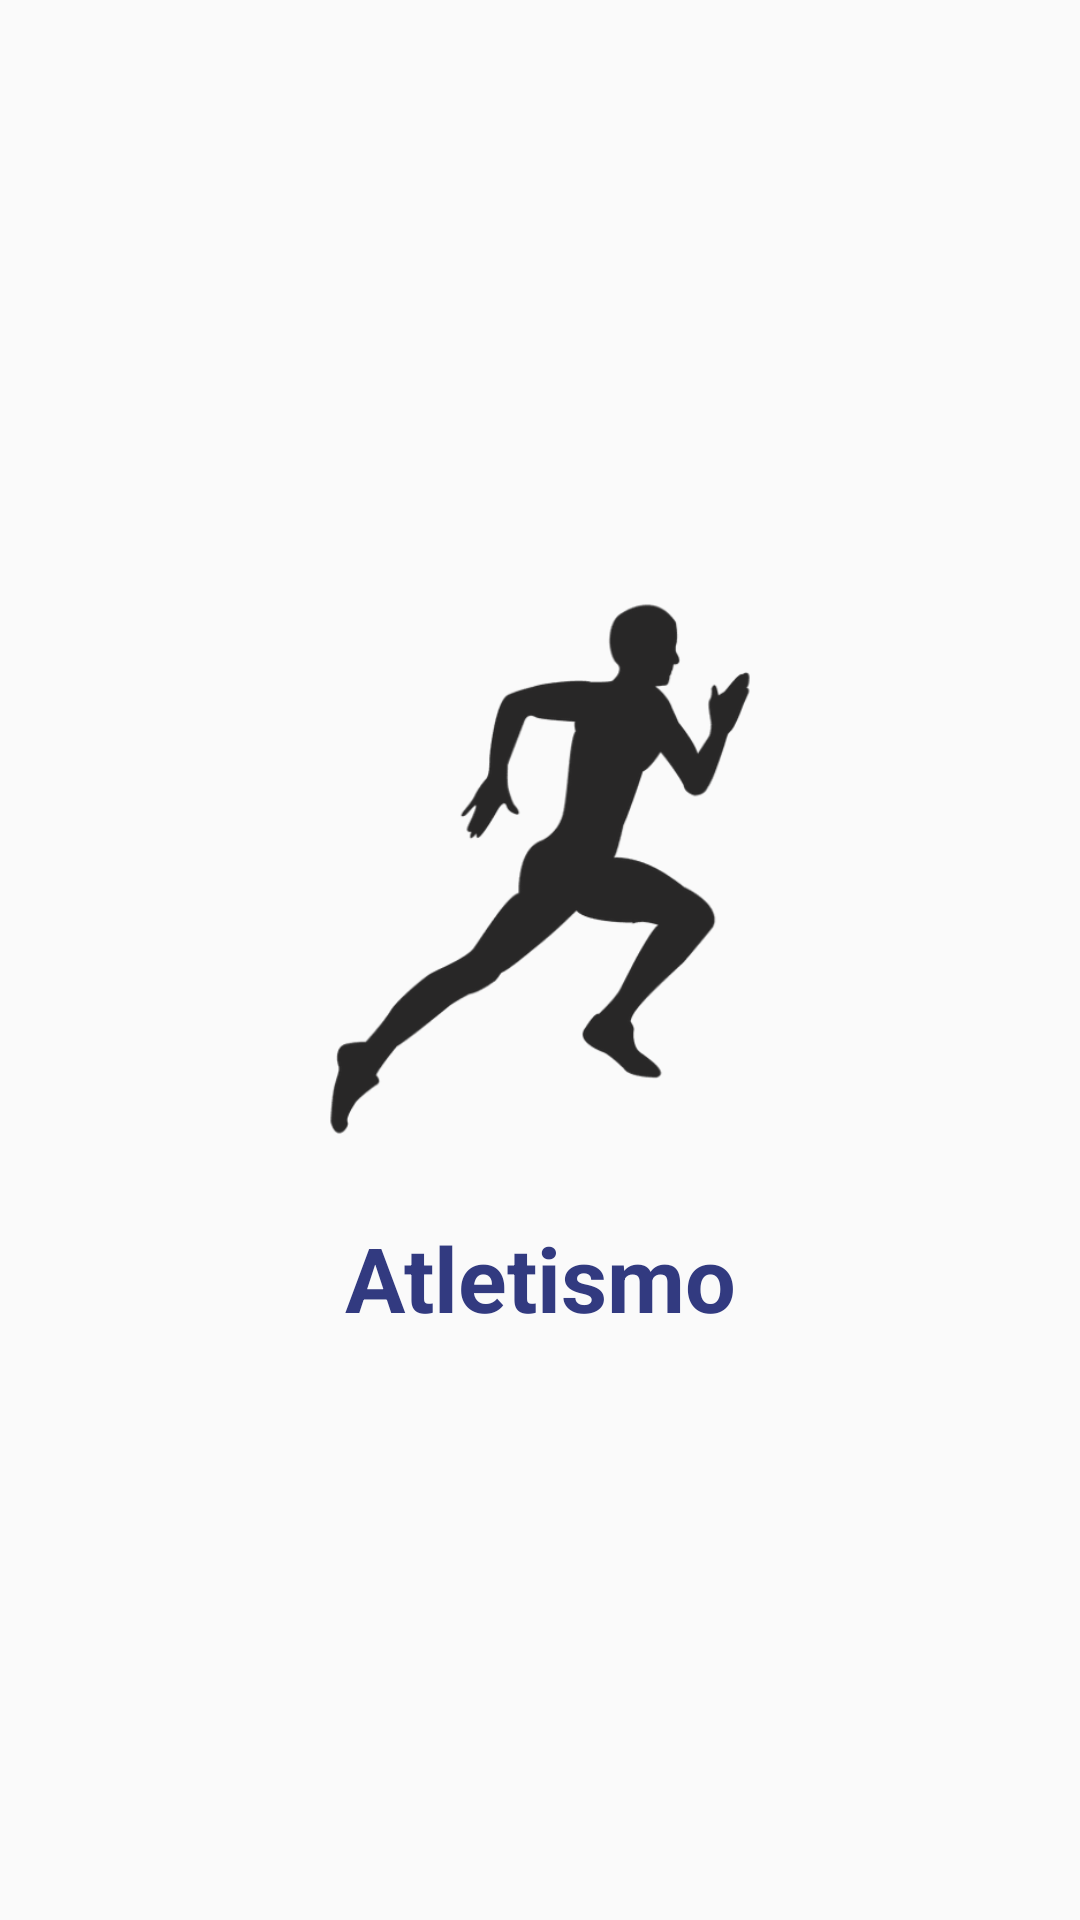

Write the Android layout XML for this screen, with the resource values it uses.
<!-- AndroidManifest.xml: application theme AppTheme -->
<!-- res/layout/activity_seccion_atletismo.xml -->
<?xml version="1.0" encoding="utf-8"?>
<androidx.constraintlayout.widget.ConstraintLayout
    xmlns:android="http://schemas.android.com/apk/res/android"
    xmlns:app="http://schemas.android.com/apk/res-auto"
    xmlns:tools="http://schemas.android.com/tools"
    android:layout_width="match_parent"
    android:layout_height="match_parent"
    tools:context=".SeccionAtletismo">

    <LinearLayout
        android:layout_width="match_parent"
        android:layout_height="match_parent"
        android:gravity="center"
        android:orientation="vertical">


        <ImageView
            android:id="@+id/imageView"
            android:layout_width="@android:dimen/thumbnail_width"
            android:layout_height="@android:dimen/thumbnail_width"
            android:layout_gravity="center"
            android:src="@drawable/icn_runner"/>

        <TextView
            android:layout_marginTop="20dp"
            android:layout_width="match_parent"
            android:layout_height="wrap_content"
            android:textSize="30dp"
            android:gravity="center"
            android:textColor="@color/color_sports_azul_rey"
            android:textStyle="bold"
            android:text="Atletismo"/>

    </LinearLayout>
</androidx.constraintlayout.widget.ConstraintLayout>
<!-- resources referenced by this layout -->
<resources>
  <color name="color_sports_azul_rey">#323A80</color>
  <!-- drawable icn_runner: png bitmap (drawable, 33035 bytes) -->
  <style name="AppTheme" parent="Theme.AppCompat.Light.NoActionBar">
  
      </style>
</resources>
